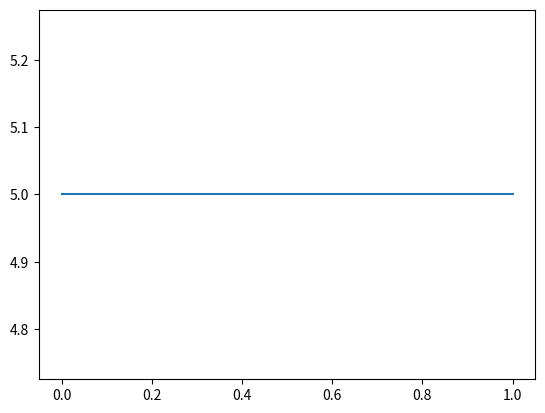
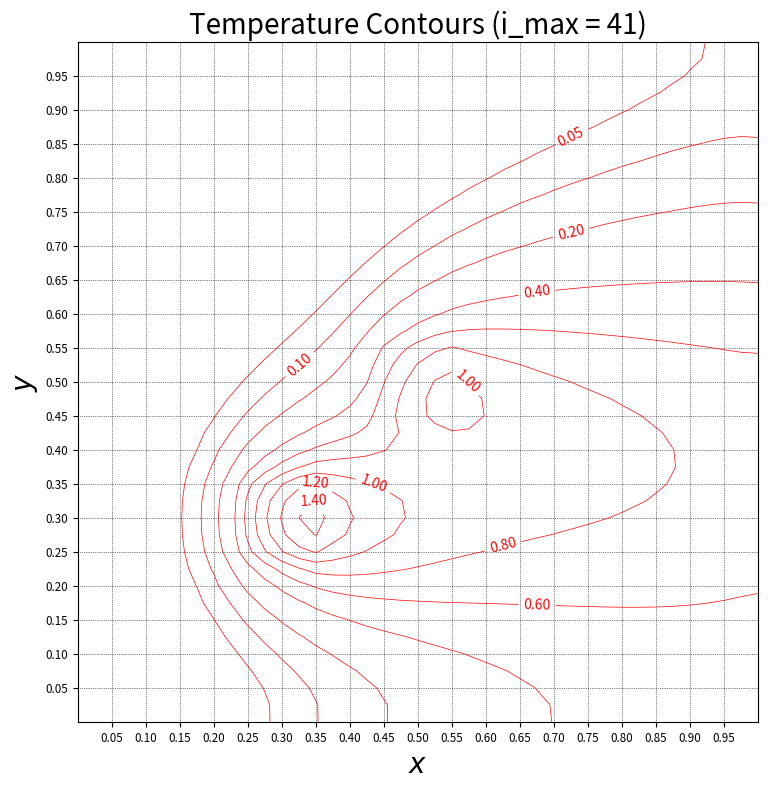
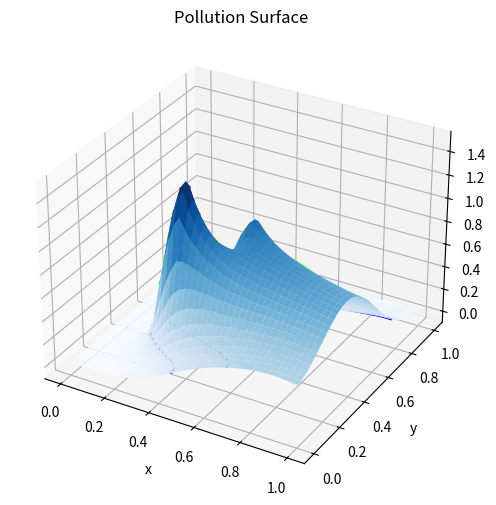

Write the Python code that produced these figures, in order.
import numpy as np
import matplotlib.pyplot as plt
from mpl_toolkits.mplot3d import Axes3D

"""
This version of convective-able heat equation places the convection term quantities 
on the rhs of the dicrete version of the equation.
"""


def q(x, y):
    if 0.24 <= x <= 0.36 and 0.24 <= y <= 0.36:
        return 100.0
    elif 0.44 <= x <= 0.56 and 0.44 <= y <= 0.56:
        return 50.0
    else:
        return 0.0


def coef_cartesian(hx, hy, k, dt):
    ec = k*dt/(hx*hx)
    wc = k*dt/(hx*hx)
    sc = k*dt/(hy*hy)
    nc = k*dt/(hy*hy)
    cc = 1.0 + 2.0*k*dt/(hx*hx) + 2.0*k*dt/(hy*hy)
    cc_m = 1.0
    return ec, wc, sc, nc, cc, cc_m


def q_array(x_max,y_max,hx,hy):
    x_nodes=np.arange(0, x_max+hx, hx)
    y_nodes=np.arange(0, y_max+hy, hy)
    q_a = np.zeros((len(y_nodes), len(x_nodes)), dtype='float')
    for i in range(len(x_nodes)):
        for j in range(len(y_nodes)):
            q_a[j,i] = q(x_nodes[i], y_nodes[j])
    return q_a


def set_ics(i_max,j_max,hx,hy):
    u_loc = np.zeros((j_max,i_max), dtype=float)
    for i in range(i_max):
        for j in range(j_max):
            u_loc[j,i] = 0.0*hx + 0.0*hy
    return u_loc


def set_bcs(i_max,j_max,hx,hy,u_loc):
    # at x=0 and x = c
    for j in range(j_max):
        u_loc[0, j] = u_loc[1, j]
        u_loc[i_max-1, j] = u_loc[i_max-2, j]
    # at y = 0 and y = d
    for i in range(i_max):
        u_loc[i, 0] = u_loc[i, 2]
        u_loc[i, j_max-1] = u_loc[i, j_max-2]
    return u_loc


def tridag(n_max,b_vec,d_vec,a_vec,f_vec):
    u_vec = np.zeros(n_max, dtype=float)
    for n in range(2,n_max-1):
        m=b_vec[n]/d_vec[n-1]
        d_vec[n]=d_vec[n]-m*a_vec[n-1]
        f_vec[n]=f_vec[n]-m*f_vec[n-1]
    u_vec[n_max-2]=f_vec[n_max-2]/d_vec[n_max-2]
    for n in range(n_max-3,0,-1):
        u_vec[n]=(f_vec[n]-a_vec[n]*u_vec[n+1])/d_vec[n]
    return u_vec


def swphrz(u_m,u_p,scoef,ecoef,ncoef,wcoef,ccoef,ccoef_m,imax,jmax,q_a,c_a,dt):
    b_vec = np.zeros(jmax, dtype=float)
    d_vec = np.zeros(jmax, dtype=float)
    a_vec = np.zeros(jmax, dtype=float)
    f_vec = np.zeros(jmax, dtype=float)
    for i in range(1,imax-1):
        for j in range(1,jmax-1):
            b_vec[j]=-scoef
            d_vec[j]=ccoef
            a_vec[j]=-ncoef
            f_vec[j]=ecoef*u_p[j,i+1]+wcoef*u_p[j,i-1]+ccoef_m*u_m[j,i] + dt*(c_a[j,i] + q_a[j,i])
        f_vec[1]=f_vec[1]+scoef*u_p[0,i]
        f_vec[jmax-2]=f_vec[jmax-2]+ncoef*u_p[jmax-1,i]
        u_vec=tridag(jmax,b_vec,d_vec,a_vec,f_vec)
        u_p[1:jmax-1,i] = u_vec[1:jmax-1]
    return u_p


def swpvrt(u_m,u_p,scoef,ecoef,ncoef,wcoef,ccoef,ccoef_m,imax,jmax,q_a,c_a,dt):
    b_vec = np.zeros(imax, dtype=float)
    d_vec = np.zeros(imax, dtype=float)
    a_vec = np.zeros(imax, dtype=float)
    f_vec = np.zeros(imax, dtype=float)
    for j in range(1,jmax-1):
        for i in range(1,imax-1):
            b_vec[i]=-wcoef
            d_vec[i]=ccoef
            a_vec[i]=-ecoef
            f_vec[i]=ncoef*u_p[j+1,i]+scoef*u_p[j-1,i]+ccoef_m*u_m[j,i] + dt*(c_a[j,i] + q_a[j,i])
        f_vec[1]=f_vec[1]+wcoef*u_p[j,0]
        f_vec[imax-2]=f_vec[imax-2]+ecoef*u_p[j,imax-1]
        u_vec=tridag(imax,b_vec,d_vec,a_vec,f_vec)
        u_p[j,1:imax-1] = u_vec[1:imax-1]
    return u_p


def v(jmax, hy, v_max):
    v_vec = np.zeros(jmax, dtype='float')
    for j in range(jmax):
        #v_vec[j] = v_max * 4.0 * j * hy * (1.0 - j*hy)
        # v_vec[j] = 10*np.exp(-150*(j*hy - 0.5)**2)
        v_vec[j] = 5.0
    return v_vec


def v_spline(jmax, hy, v_max):
    v_vec = np.zeros(jmax, dtype='float')
    def v1(y, v_max):
        a = -16*v_max; b = 8*v_max
        return a*y**2 + b*y
    def v2(y, v_max):
        a = 320/81*v_max; b = -208/27*v_max; c = 28/9*v_max; d = 52/81*v_max
        return a*y**3 + b*y**2 + c*y + d
    for j in range(jmax):
        if j*hy <= 0.25:
            v_vec[j] = v1(j*hy, v_max)
        else:
            v_vec[j] = v2(j*hy, v_max)
    return v_vec


def conv(u, v_vec, hx, imax, jmax):
    c_a = np.zeros((jmax, imax), dtype='float')
    for j in range(1, jmax-1):
        for i in range(1, imax-1):
            c_a[j, i] = -v_vec[j] * (u[j,i+1] - u[j,i-1]) / (2*hx)
    return c_a


def plot_contours(u,x_max,y_max,i_max,j_max,v_max):
    hx = x_max/(i_max-1)
    hy = y_max/(j_max-1)
    tick_space = min(0.05, 0.05)
    x_nodes=np.arange(0, x_max+hx, hx)
    y_nodes=np.arange(0, y_max+hy, hy)
    x, y = np.meshgrid(x_nodes, y_nodes)
    ph = 8  # plot height in inches
    pw = 8 * float(x_max)/float(y_max)  # plot width in inches
    fig = plt.figure('Finite Difference Solution', figsize=(pw, ph), linewidth=0)
    x_0 = 0.1
    y_0 = 0.1
    width = 0.85
    height = 0.85
    fig.add_axes([x_0, y_0, width,height])
    u_levels = [0.05, 0.1, 0.2, 0.4, 0.6, 0.8, 1.0, 1.2, 1.4, 1.6, 1.8, 2.0]
    # cs = plt.contour(x, y, u, 10, colors='red', linewidths=0.5)
    cs = plt.contour(x, y, u, levels=u_levels, colors='red', linewidths=0.5)
    plt.xticks(np.arange(tick_space, x_max, tick_space),fontsize='small')
    plt.yticks(np.arange(tick_space, y_max, tick_space), fontsize='small')
    plt.clabel(cs, inline=1, fmt='%1.2f')
    plt.title('Temperature Contours (i_max = ' + str(i_max) + ')', size=20)
    plt.xlabel('$x$', size=20)
    plt.ylabel('$y$', size=20)
    plt.grid(which='both', color='black', linestyle=':', linewidth='0.5')
    plot_file = 'temp_' + str(v_max) + '_' + str(i_max) +'.eps'
    plt.savefig(plot_file, facecolor='w', edgecolor='w', orientation='portrait', format='eps')
    plt.show()


def plot_3d(u,x_max,y_max,i_max,j_max,v_max):
    fig = plt.figure()
    ax = Axes3D(fig)
    hx = x_max/(i_max-1)
    hy = y_max/(j_max-1)
    tick_space = min(0.05, 0.05)
    x_nodes=np.arange(0, x_max+hx, hx)
    y_nodes=np.arange(0, y_max+hy, hy)
    x, y = np.meshgrid(x_nodes, y_nodes)
    ax.plot_wireframe(x, y, u, rstride=1, cstride=1, color='black')
    # ax.plot_surface(x, y, u, rstride=1, cstride=1, cmap='jet')
    ax.contour(x, y, u, rstride=1, cstride=1, cmap='jet')
    plt.show()


def plot_surface(u,x_max,y_max,i_max,j_max,v_max):
    from matplotlib import cm
    hx = x_max/(i_max-1)
    hy = y_max/(j_max-1)
    tick_space = min(0.05, 0.05)
    x_nodes=np.arange(0, x_max+hx, hx)
    y_nodes=np.arange(0, y_max+hy, hy)
    fig, ax = plt.subplots(figsize=(6, 6), subplot_kw={"projection": "3d"})
    x, y = np.meshgrid(x_nodes, y_nodes)
    ax.plot_surface(x, y, u, cmap=cm.Blues)
    ax.set_title('Pollution Surface')
    ax.set_xlabel('x')
    ax.set_ylabel('y')
    ax.set_zlim(u.min()-0.1, u.max()+0.1)
    ax.contour(x, y, u, cmap='jet')
    plt.show()


def main(time_steps):
    x_max = 1.0
    y_max = 1.0
    i_max = 41
    j_max = 41
    dt = 0.005
    k = 0.2
    v_max = 6
    hx = x_max/(i_max - 1)
    hy = y_max/(j_max - 1)
    q_a = q_array(x_max,y_max,hx,hy)
    # v_vec = v_spline(j_max, hy, v_max)
    v_vec = v(j_max, hy, v_max)
    fig1 = plt.figure()
    plt.plot([i*hx for i in range(i_max)], v_vec)
    plt.show()
    ec, wc, sc, nc, cc, cc_m = coef_cartesian(hx,hy,k,dt)
    u_m = set_ics(i_max,j_max,hx,hy)
    u_m = set_bcs(i_max,j_max,hx,hy,u_m)
    u_i = u_m.copy()
    u_p = u_m.copy()
    max_iter = 100000
    f_toler = 10**(-6)
    t_toler = 10**(-2)
    time_step = 1
    converge_t = False
    d_max_t = 1.0
    while time_step <= time_steps and not converge_t:
        f_iter = 0
        converge_f = False
        c_a = conv(u_m, v_vec, hx, i_max, j_max)
        while (f_iter <= max_iter) and (not converge_f):
            if time_step % 2 == 0:
                u_p = swpvrt(u_m,u_p,sc,ec,nc,wc,cc,cc_m,i_max,j_max,q_a,c_a,dt)
            else:
                u_p = swphrz(u_m,u_p,sc,ec,nc,wc,cc,cc_m,i_max,j_max,q_a,c_a,dt)
            if np.amax(abs(u_p - u_i)) < f_toler:
                converge_f = True
            else:
                u_i = u_p.copy()
            f_iter += 1
        d_max_t = np.amax(abs(u_p - u_m))
        if d_max_t < t_toler:
            converge_t = True
            print(time_step, abs(u_p - u_m).max())
        else:
            u_p = set_bcs(i_max,j_max,hx,hy,u_p)
            u_i = u_p.copy()
            u_m = u_p.copy()
        time_step += 1
    print(str(converge_t), d_max_t)
    plot_contours(u_p,x_max,y_max,i_max,j_max,v_max)
    plot_surface(u_p,x_max,y_max,i_max,j_max,v_max)


main(50)
